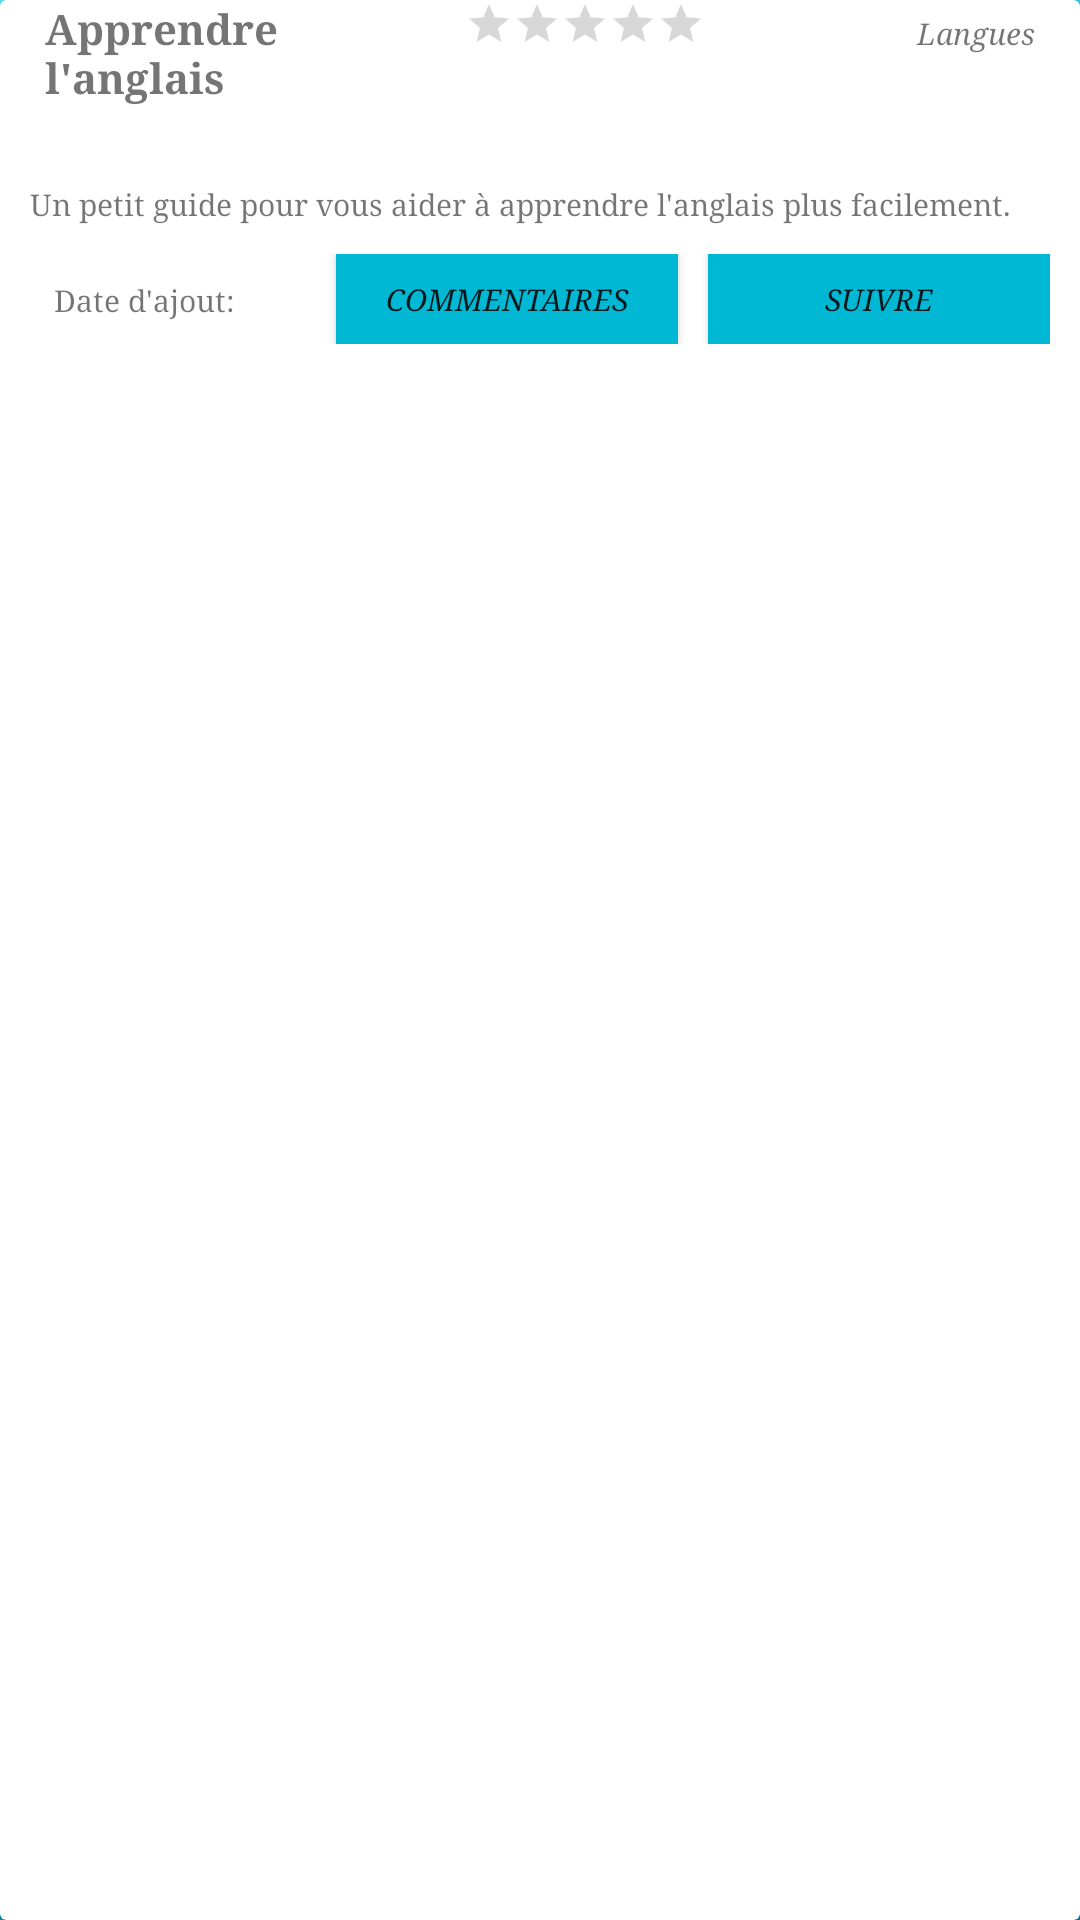

Produce the Android XML layout that renders to this screen, including the resource entries it uses.
<!-- AndroidManifest.xml: application theme AppTheme.Launcher -->
<!-- res/layout/recycler_view_trick_row.xml -->
<?xml version="1.0" encoding="utf-8"?>
<android.support.v7.widget.CardView xmlns:android="http://schemas.android.com/apk/res/android"
    xmlns:app="http://schemas.android.com/apk/res-auto"
    xmlns:card_view="http://schemas.android.com/tools"
    android:orientation="vertical"
    android:layout_width="match_parent"
    android:layout_height="wrap_content"
    android:focusable="true"
    android:clickable="true"
    android:foreground="?android:attr/selectableItemBackground"
    android:background="@null"
    android:layout_margin="5dp"
    card_view:cardUseCompatPadding="true"
    card_view:cardElevation="8dp">


    <LinearLayout
        android:id="@+id/trickRow"
        android:layout_width="match_parent"
        android:layout_height="match_parent"
        android:orientation="vertical"
        android:layout_gravity="center"
        android:background="@null"
        >

        <LinearLayout
            android:layout_width="match_parent"
            android:layout_height="wrap_content"
            android:orientation="horizontal"
            android:layout_gravity="center"
            android:background="@null"
            android:layout_marginLeft="10dp">

            <TextView
                android:id="@+id/rowTrickTitle"
                android:layout_width="match_parent"
                android:layout_height="wrap_content"
                android:layout_weight="5"
                android:textSize="14sp"
                android:text="Apprendre l'anglais"
                android:textStyle="bold"
                android:fontFamily="serif"/>

            <RatingBar
                android:id="@+id/trickListRatingBar"
                style="@style/Widget.AppCompat.RatingBar.Small"
                android:layout_width="wrap_content"
                android:layout_height="wrap_content"
                android:numStars="5"
                android:isIndicator="true"
                android:layout_marginLeft="10dp"
                android:stepSize="0.1"/>

            <TextView
                android:id="@+id/rowTrickCategoryName"
                android:layout_width="match_parent"
                android:layout_height="wrap_content"
                android:layout_weight="5"
                android:textSize="10sp"
                android:text="Langues"
                android:textStyle="italic"
                android:gravity="end"
                android:fontFamily="serif"
                android:layout_marginRight="20dp"/>

        </LinearLayout>

        <TextView
            android:id="@+id/trickListAuthor"
            android:layout_width="wrap_content"
            android:layout_height="wrap_content"
            android:layout_marginBottom="10dp"
            android:textSize="8dp"
            android:textStyle="italic"
            android:layout_marginLeft="20dp"
            />

        <TextView
            android:id="@+id/rowTrickDescription"
            android:layout_width="match_parent"
            android:layout_height="wrap_content"
            android:textSize="10dp"
            android:layout_marginLeft="10dp"
            android:text="Un petit guide pour vous aider à apprendre l'anglais plus facilement."
            android:fontFamily="serif"
            android:layout_marginTop="5dp"/>

        <LinearLayout
            android:layout_width="match_parent"
            android:layout_height="wrap_content"
            android:orientation="horizontal"
            android:layout_marginLeft="10dp"
            android:layout_margin="10dp"
            android:layout_gravity="bottom">

    <android.support.constraint.ConstraintLayout
        android:layout_width="wrap_content"
        android:layout_height="match_parent"
        android:layout_gravity="bottom"

        android:layout_weight="1">

        <TextView
            android:id="@+id/rowTrickCreationDateTitle"
            android:layout_width="wrap_content"
            android:layout_height="wrap_content"
            android:layout_gravity="bottom"
            android:layout_marginStart="8dp"
            android:layout_marginLeft="8dp"
            android:layout_marginBottom="8dp"
            android:fontFamily="serif"
            android:text="Date d'ajout:"
            android:textSize="10dp"
            app:layout_constraintBottom_toBottomOf="parent"
            app:layout_constraintStart_toStartOf="parent" />

        <TextView
            android:id="@+id/rowTrickCreationDate"
            android:layout_width="wrap_content"
            android:layout_height="wrap_content"
            android:layout_gravity="bottom"
            android:layout_marginStart="8dp"
            android:layout_marginLeft="8dp"
            android:layout_marginBottom="8dp"
            android:fontFamily="serif"
            android:text=""
            android:textSize="10dp"
            app:layout_constraintBottom_toBottomOf="parent"
            app:layout_constraintStart_toEndOf="@+id/rowTrickCreationDateTitle" />

    </android.support.constraint.ConstraintLayout>

            <Button
                android:id="@+id/commentButton"
                android:layout_width="wrap_content"
                android:layout_height="30dp"
                android:layout_gravity="bottom|right"
                android:background="@color/TripsAquaBlue"
                android:textStyle="italic"
                android:fontFamily="serif"
                android:text="Commentaires"
                android:textSize="10dp"
                android:layout_weight="1"
                android:layout_marginRight="10dp"
                />

            <Button
                android:id="@+id/subscribeButton"
                android:layout_width="wrap_content"
                android:layout_height="30dp"
                android:layout_gravity="bottom|right"
                android:background="@color/TripsAquaBlue"
                android:textStyle="italic"
                android:fontFamily="serif"
                android:text="Suivre"
                android:textSize="10dp"
                android:layout_weight="1"
                />
        </LinearLayout>



    </LinearLayout>

</android.support.v7.widget.CardView>
<!-- resources referenced by this layout -->
<resources>
  <color name="TripsAquaBlue">#00b8d4</color>
  <style name="AppTheme.Launcher" parent="Theme.AppCompat.DayNight.DarkActionBar">
          <item name="android:windowBackground">@drawable/launch_screen</item>
      </style>
  <!-- drawable launch_screen (drawable) -->
  <?xml version="1.0" encoding="utf-8"?>
  <layer-list  xmlns:android="http://schemas.android.com/apk/res/android">
  
      
      <item android:drawable="@drawable/side_nav_bar"/>
  
      
      <item  android:top="100dp">
          <bitmap
              android:gravity="center"
              android:src="@drawable/trips_logo"
  
              />
      </item>
      <item android:bottom="200dp">
          <bitmap
              android:src="@drawable/trips_title"
              android:gravity="center"
              />
      </item>
  
  </layer-list >
  <!-- drawable side_nav_bar (drawable) -->
  <shape xmlns:android="http://schemas.android.com/apk/res/android"
      android:shape="rectangle">
      <gradient
          android:angle="135"
          android:centerColor="@color/TripsAquaBlue"
          android:endColor="@color/TripsLightAquaBlue"
          android:startColor="@color/TripsDarkAquaBlue"
          android:useLevel="false"
          android:type="linear" />
  </shape>
  <!-- drawable trips_logo: png bitmap (drawable, 9946 bytes) -->
  <!-- drawable trips_title: png bitmap (drawable, 1857 bytes) -->
  <color name="TripsLightAquaBlue">#62ebff</color>
  <color name="TripsDarkAquaBlue">#0088a3</color>
</resources>
